Run: headless pygame with SDL's dummy video driver; simulated clock (each Clock.tick advances the game by its frame time, no real sleeping); random seed 0; keys injected as events and as key.get_pressed() state; no mouse input.
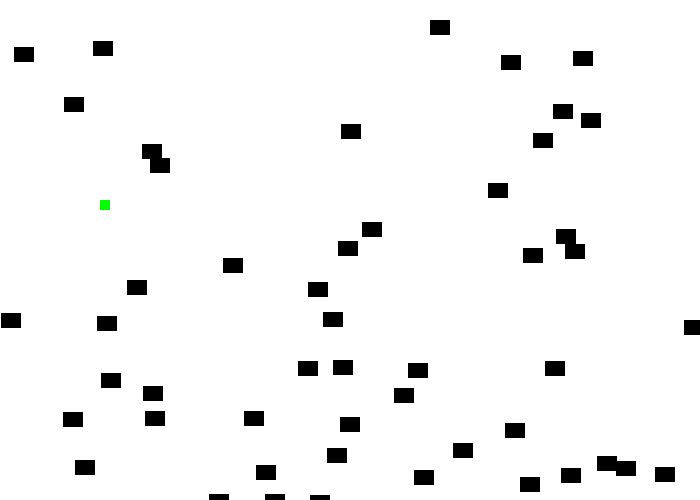
Frame 1 of 4 · flips 1–60 · no input
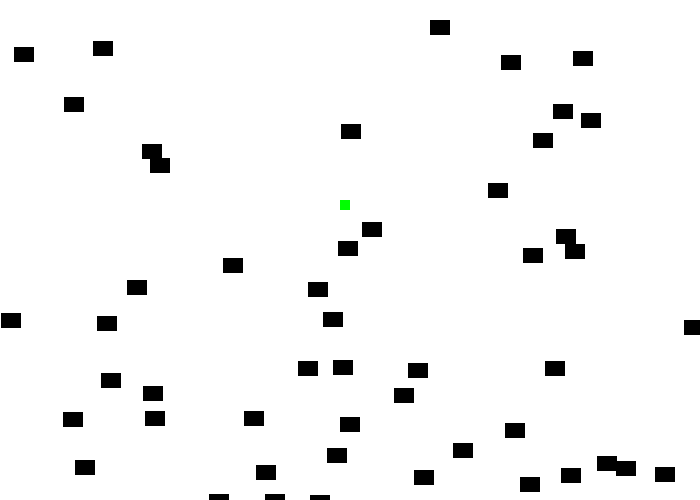
Frame 2 of 4 · flips 61–180 · tapped SPACE, RETURN · held RIGHT (→), D
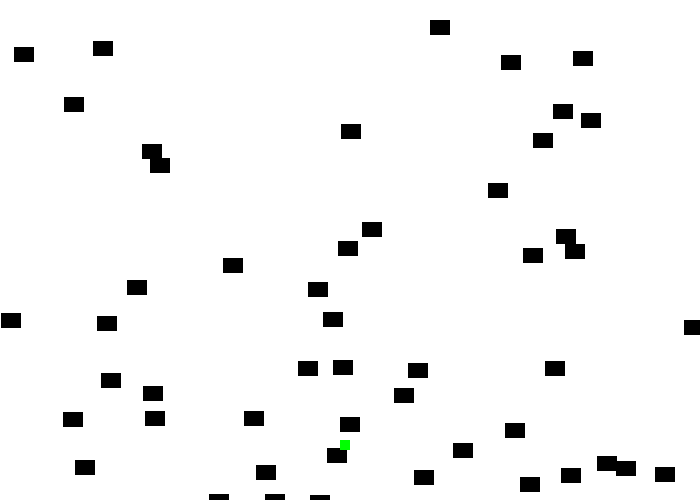
Frame 3 of 4 · flips 181–300 · held DOWN (↓), S
Frame 4 of 4 · flips 301–420 · held LEFT (←), A, UP (↑), W · screen same as frame 1, image omitted

The pygame program that drew these frames:

import pygame
import math
import random
# Initialize the game engine
pygame.init()

# Define some colors
BLACK    = (   0,   0,   0)
WHITE    = ( 255, 255, 255)
GREEN    = (   0, 255,   0)
RED      = ( 255,   0,   0)
BLUE     = (   0,   0, 255)
YELLOW = (255 , 255, 0)

screen_width = 700
screen_height = 500
size = (screen_width, screen_height)
moveSide = 0
moveUp = 0
screen = pygame.display.set_mode(size)
pygame.display.set_caption("Project: ")

# Loop until the user clicks the close button.
done = False
 
# Used to manage how fast the screen updates
clock = pygame.time.Clock()
x_val = 100
y_val = 200
x_offset = 0
y_offset = 0
pi= 3.141592652
counter = 0

# create a Block object for testing :
class Block(pygame.sprite.Sprite):

    def __init__(self, color, width, height):

        # Call the parent class (Sprite) constructor
        super().__init__()

        self.image = pygame.Surface([width, height])
        self.image.fill(color)

        self.rect = self.image.get_rect()


#endclass
#adding a Player class that can interact with the Block objects 
class Player(pygame.sprite.Sprite):
    carry_Item_List = []

    def __init__(self, s_width, s_length, initial_x, initial_y):
        super().__init__()
        self.x_val2 = x_val
        self.width = s_width
        self.height = s_length
        self.image = pygame.Surface([self.width, self.height])
        self.image.fill(GREEN), 
        self.rect = self.image.get_rect()
        self.rect.x = initial_x
        self.rect.y = initial_y
        self.diff_x = 0
        self.diff_y = 0

        
    def update(self):
         # Calculate diff_x and diff_y based on key input
        keys = pygame.key.get_pressed()
        self.diff_x = 0
        self.diff_y = 0
        if keys[pygame.K_LEFT]:
            self.diff_x -= 2
        if keys[pygame.K_RIGHT]:
            self.diff_x += 2
        if keys[pygame.K_UP]:
            self.diff_y -= 2
        if keys[pygame.K_DOWN]:
            self.diff_y += 2

        # Update the positions of the player and carried items
        self.rect.x += self.diff_x
        self.rect.y += self.diff_y

        for item in self.carry_Item_List:
            item.rect.x += self.diff_x
            item.rect.y += self.diff_y
        
        # Check for collisions with walls
        wall_collisions = pygame.sprite.spritecollide(self, wall_list, False)
        for wall in wall_collisions:
            if moveSide > 0:
                self.rect.right = wall.rect.left
            elif moveSide < 0:
                self.rect.left = wall.rect.right
            if moveUp > 0:
                self.rect.bottom = wall.rect.top
            elif moveUp < 0:
                self.rect.top = wall.rect.bottom

 
all_sprites = pygame.sprite.Group()
wall_list = pygame.sprite.Group()
block_list = pygame.sprite.Group()
player_sprite = pygame.sprite.Group()

player = Player(10, 10 , x_val , y_val )
player_sprite.add(player)
all_sprites.add(player)



for i in range(50):
    # This represents a block
    block = Block(BLACK, 20, 15)

    # Set a random location for the block
    block.rect.x = random.randrange(screen_width)
    block.rect.y = random.randrange(screen_height)

    # Add the block to the list of objects
    block_list.add(block)
    all_sprites.add(block)

# -------- Main Program Loop -----------
while not done:
    # --- Main event loop
    for event in pygame.event.get(): # User did something
        if event.type == pygame.QUIT: # If user clicked close
            done = True # Flag that we are done so we exit this loop
        elif event.type == pygame.KEYDOWN:
            if event.key == pygame.K_SPACE:

            

               item_hit_list = pygame.sprite.spritecollide(player, block_list, False)

            

               player.carry_Item_List = item_hit_list

            if event.key == pygame.K_BACKSPACE:

            

               player.carry_Item_List = []
    # --- Game logic should go here
    player_diff_x = player.diff_x
    player_diff_y = player.diff_y
    all_sprites.update()
   
    # --- Drawing code should go here
 
    # First, clear the screen to white. Don't put other drawing commands
    # above this, or they will be erased with this command.
   
        
    screen.fill(WHITE)
    
    
    
    #draw stuff here:
    all_sprites.draw(screen)
    player_sprite.draw(screen)
    
    # --- Go ahead and update the screen with what we've drawn.
    pygame.display.flip()
 
    # --- Limit to 60 frames per second
    clock.tick(60)
#endwhile
pygame.quit()
